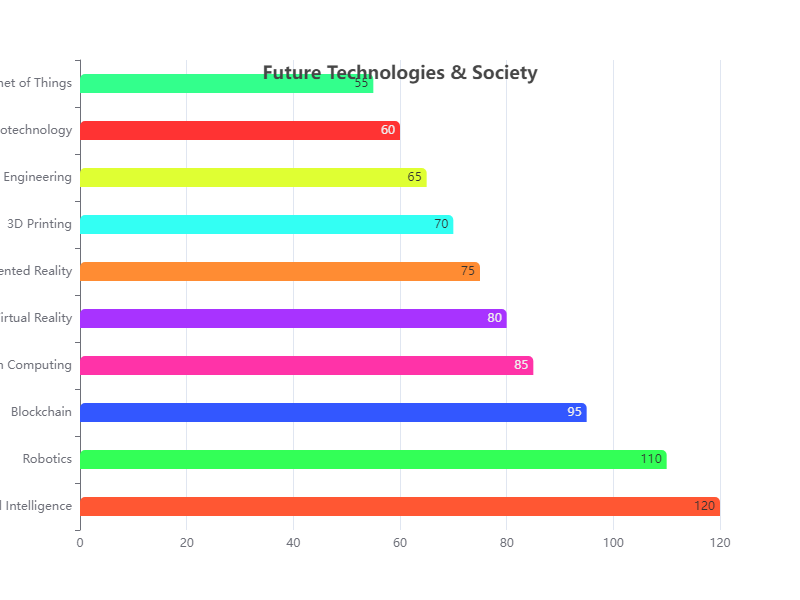

The file beside this chart, header and first rows:
Category, Value
Artificial Intelligence, 120
Robotics, 110
Blockchain, 95
Quantum Computing, 85
Virtual Reality, 80
Augmented Reality, 75
3D Printing, 70
Genetic Engineering, 65
Nanotechnology, 60
Internet of Things, 55
